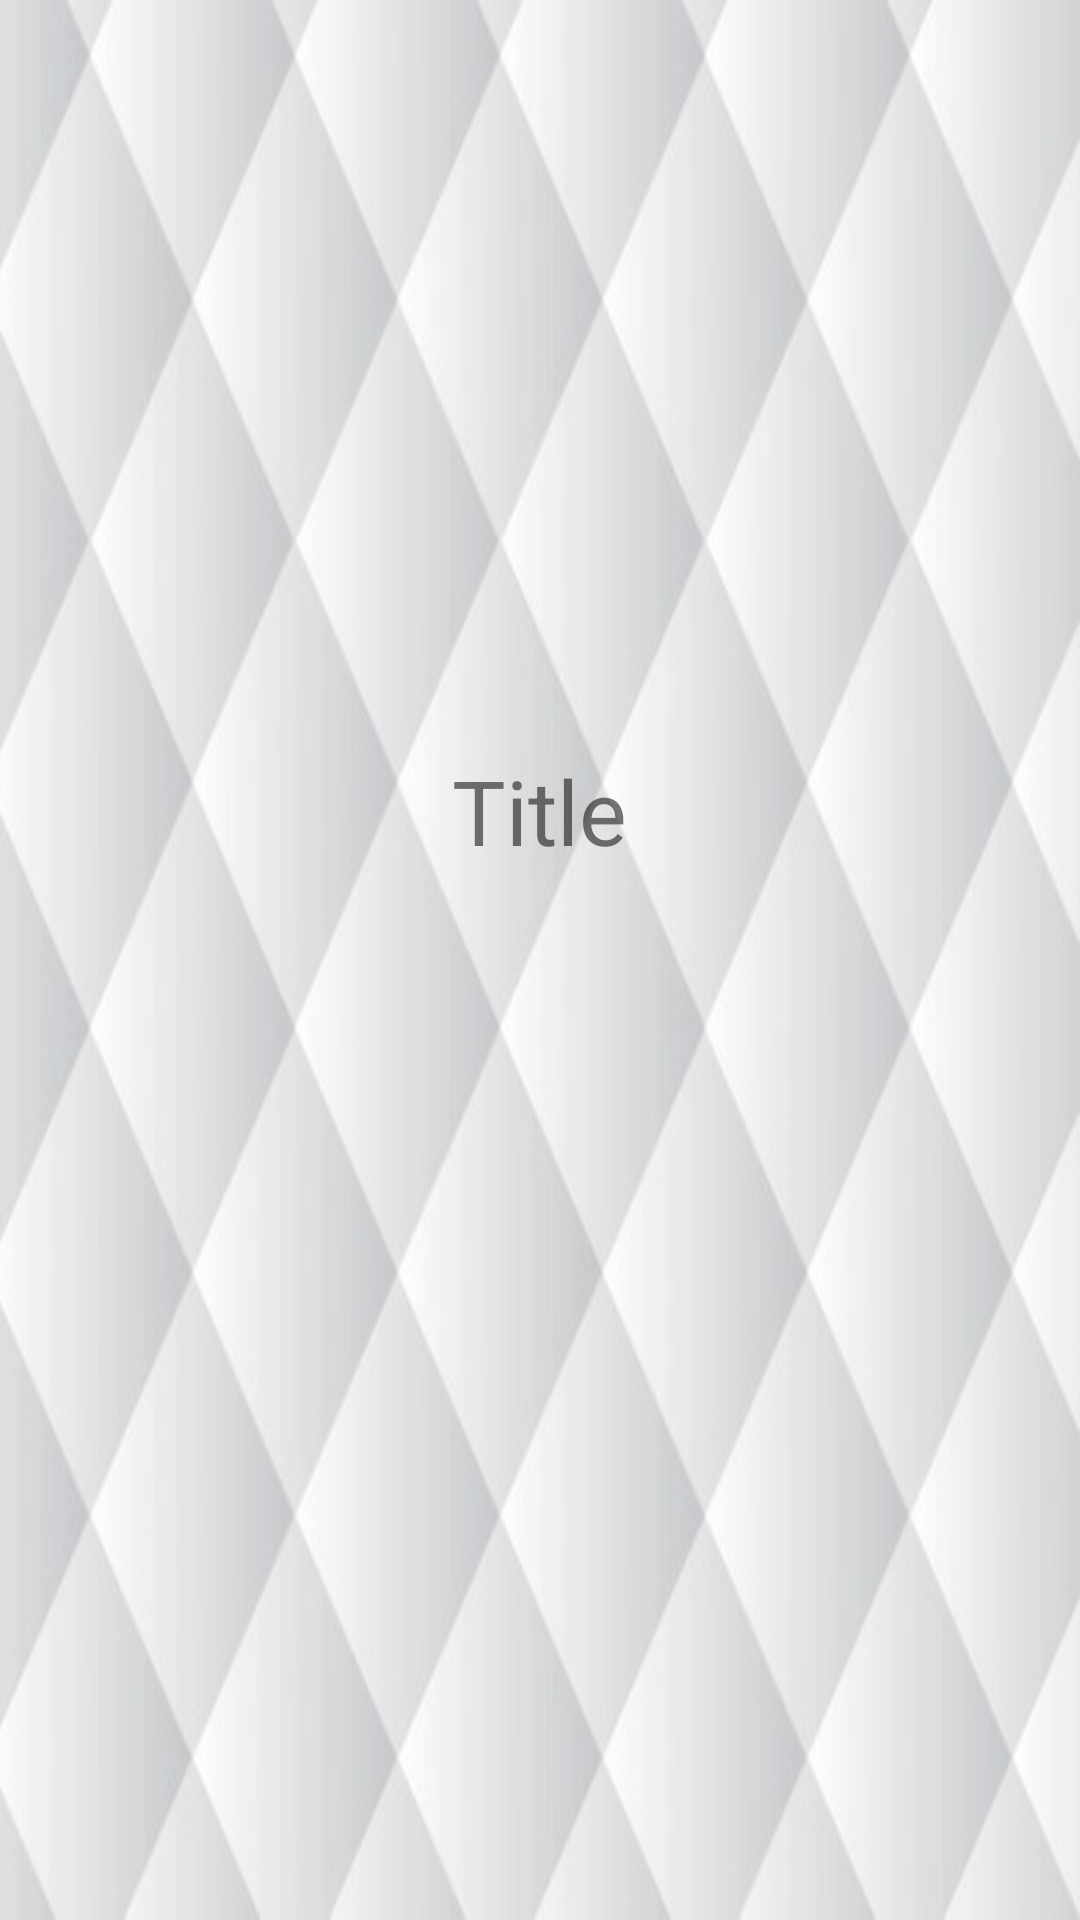

Here is an Android app screen rendered from its layout file. Give the layout XML and the strings, colors and styles it references.
<!-- AndroidManifest.xml: application theme AppTheme -->
<!-- res/layout/activity_main.xml -->
<?xml version="1.0" encoding="utf-8"?>
<RelativeLayout xmlns:android="http://schemas.android.com/apk/res/android"
    xmlns:app="http://schemas.android.com/apk/res-auto"
    xmlns:tools="http://schemas.android.com/tools"
    android:id="@+id/activity_main"
    android:layout_width="match_parent"
    android:layout_height="match_parent"
    android:paddingBottom="@dimen/activity_vertical_margin"
    android:paddingLeft="@dimen/activity_horizontal_margin"
    android:paddingRight="@dimen/activity_horizontal_margin"
    android:paddingTop="@dimen/activity_vertical_margin"
    android:background="@drawable/bg1"
    tools:context="com.example.info3.MainActivity">

    <TextView
        android:text="Title"
        android:layout_width="wrap_content"
        android:layout_height="wrap_content"
        android:layout_alignParentTop="true"
        android:layout_centerHorizontal="true"
        android:layout_marginTop="234dp"
        android:id="@+id/textView6"
        android:textSize="30sp" />
</RelativeLayout>
<!-- resources referenced by this layout -->
<resources>
  <dimen name="activity_horizontal_margin">16dp</dimen>
  <dimen name="activity_vertical_margin">16dp</dimen>
  <!-- drawable bg1: jpg bitmap (drawable, 27625 bytes) -->
  <style name="AppTheme" parent="Theme.AppCompat.Light.NoActionBar">
          
          <item name="colorPrimary">@color/colorPrimary</item>
          <item name="colorPrimaryDark">@color/colorPrimaryDark</item>
          <item name="colorAccent">@color/colorAccent</item>
      </style>
  <color name="colorPrimary">#3fb5a7</color>
  <color name="colorPrimaryDark">#303F9F</color>
  <color name="colorAccent">#993457</color>
</resources>
